Photos from the image-classification dataset "spiral" in the GitHub repository garvit1910/ctrl-hack-del. Its 2 classes are: healthy, parkinson.

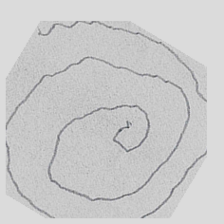
Label: parkinson

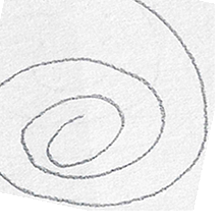
Label: healthy

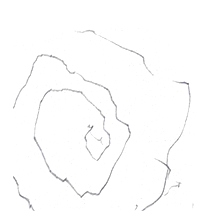
Label: parkinson

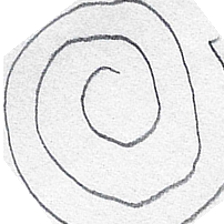
Label: healthy

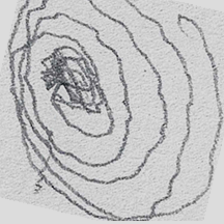
Label: parkinson

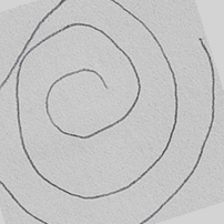
Label: healthy
